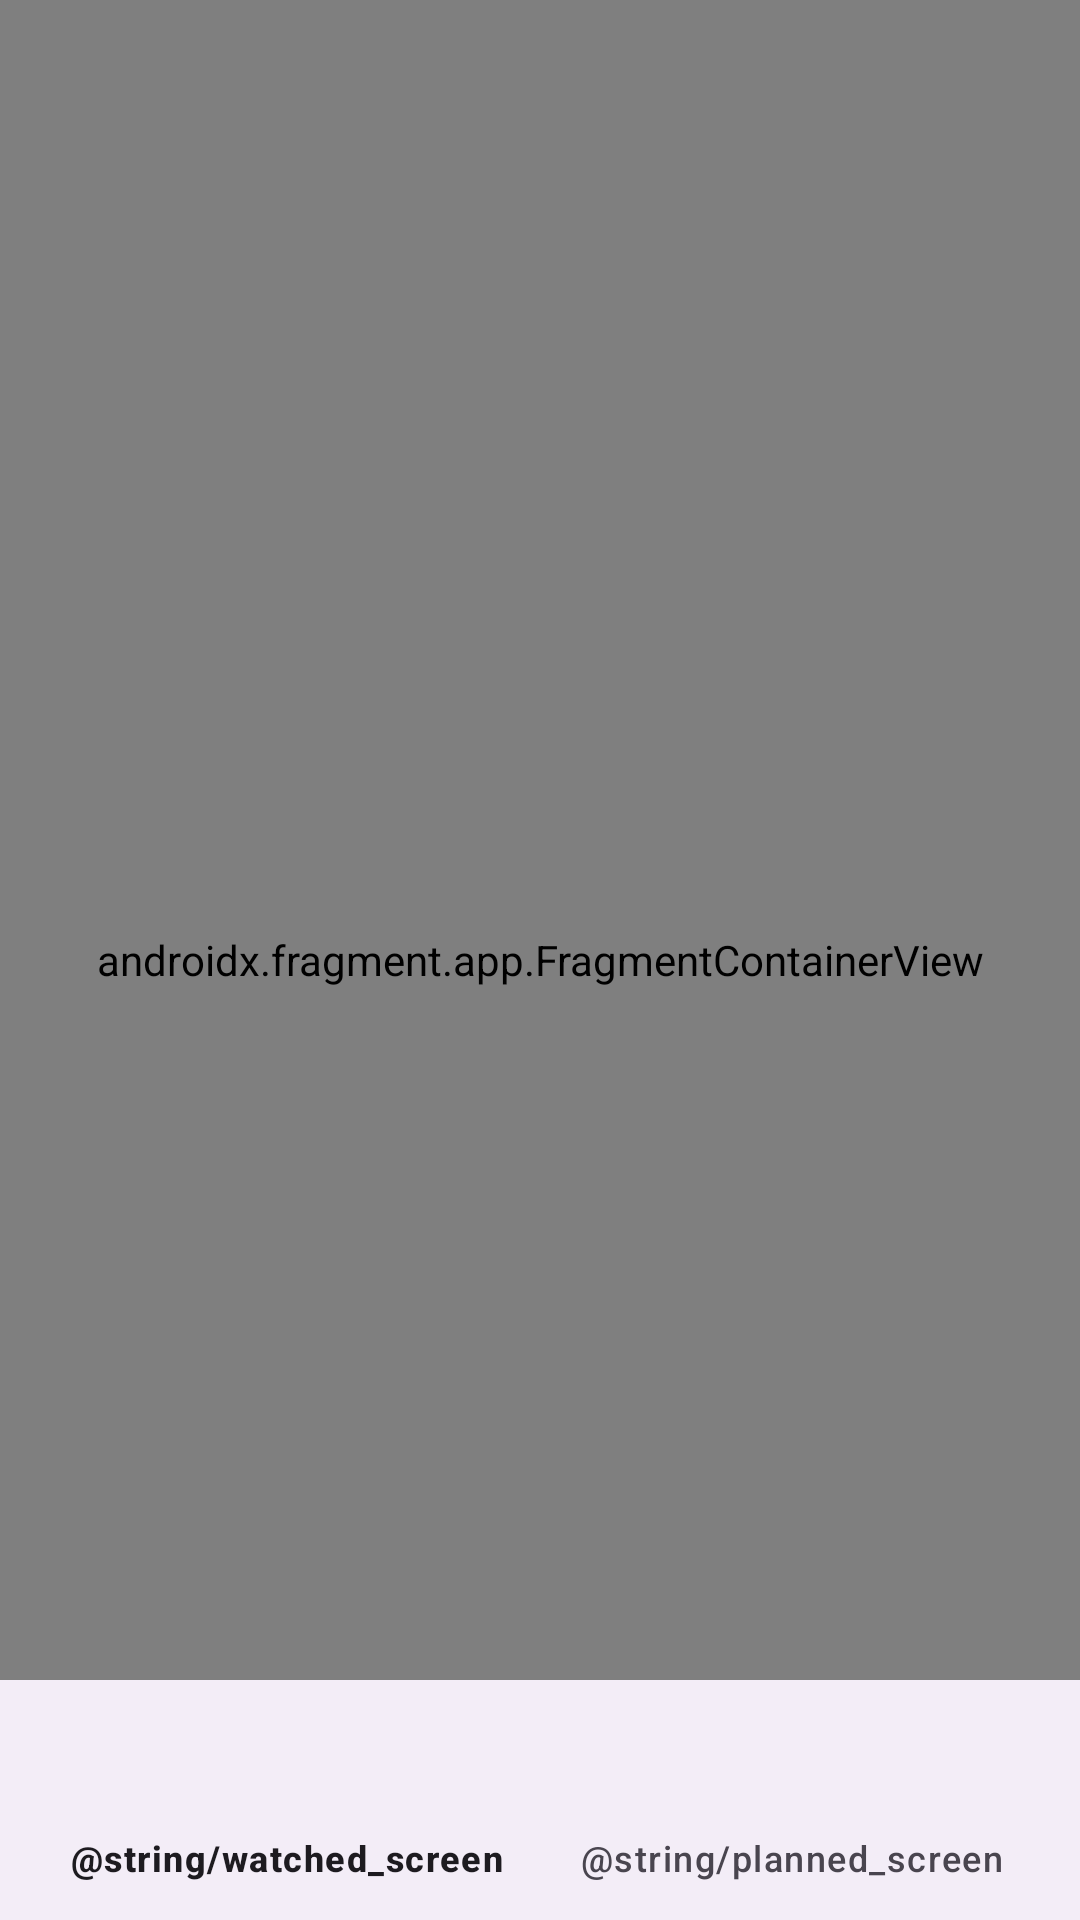

The Android layout XML behind this screen, and the referenced resources:
<!-- AndroidManifest.xml: application theme Theme.Filmy -->
<!-- res/layout/activity_main.xml -->
<?xml version="1.0" encoding="utf-8"?>
<androidx.constraintlayout.widget.ConstraintLayout
    xmlns:android="http://schemas.android.com/apk/res/android"
    xmlns:app="http://schemas.android.com/apk/res-auto"
    xmlns:tools="http://schemas.android.com/tools"
    android:id="@+id/main"
    android:layout_width="match_parent"
    android:layout_height="match_parent"
    tools:context=".MainActivity">
    <androidx.fragment.app.FragmentContainerView
        android:id="@+id/container"
        android:layout_width="match_parent"
        android:layout_height="match_parent"
        android:name="androidx.navigation.fragment.NavHostFragment"
        app:navGraph="@navigation/main_graph"
        app:defaultNavHost="true"
        app:layout_constraintTop_toTopOf="parent"
        app:layout_constraintBottom_toTopOf="@id/bottomNavigation"/>
    <com.google.android.material.bottomnavigation.BottomNavigationView
        android:id="@+id/bottomNavigation"
        android:layout_width="match_parent"
        android:layout_height="wrap_content"
        app:layout_constraintBottom_toBottomOf="parent"
        app:menu="@menu/menu_main"
        app:labelVisibilityMode="labeled" />


</androidx.constraintlayout.widget.ConstraintLayout>
<!-- resources referenced by this layout -->
<resources>
  <style name="Theme.Filmy" parent="Base.Theme.Filmy" />
  <style name="Base.Theme.Filmy" parent="Theme.Material3.DayNight.NoActionBar">
          
          
      </style>
</resources>
